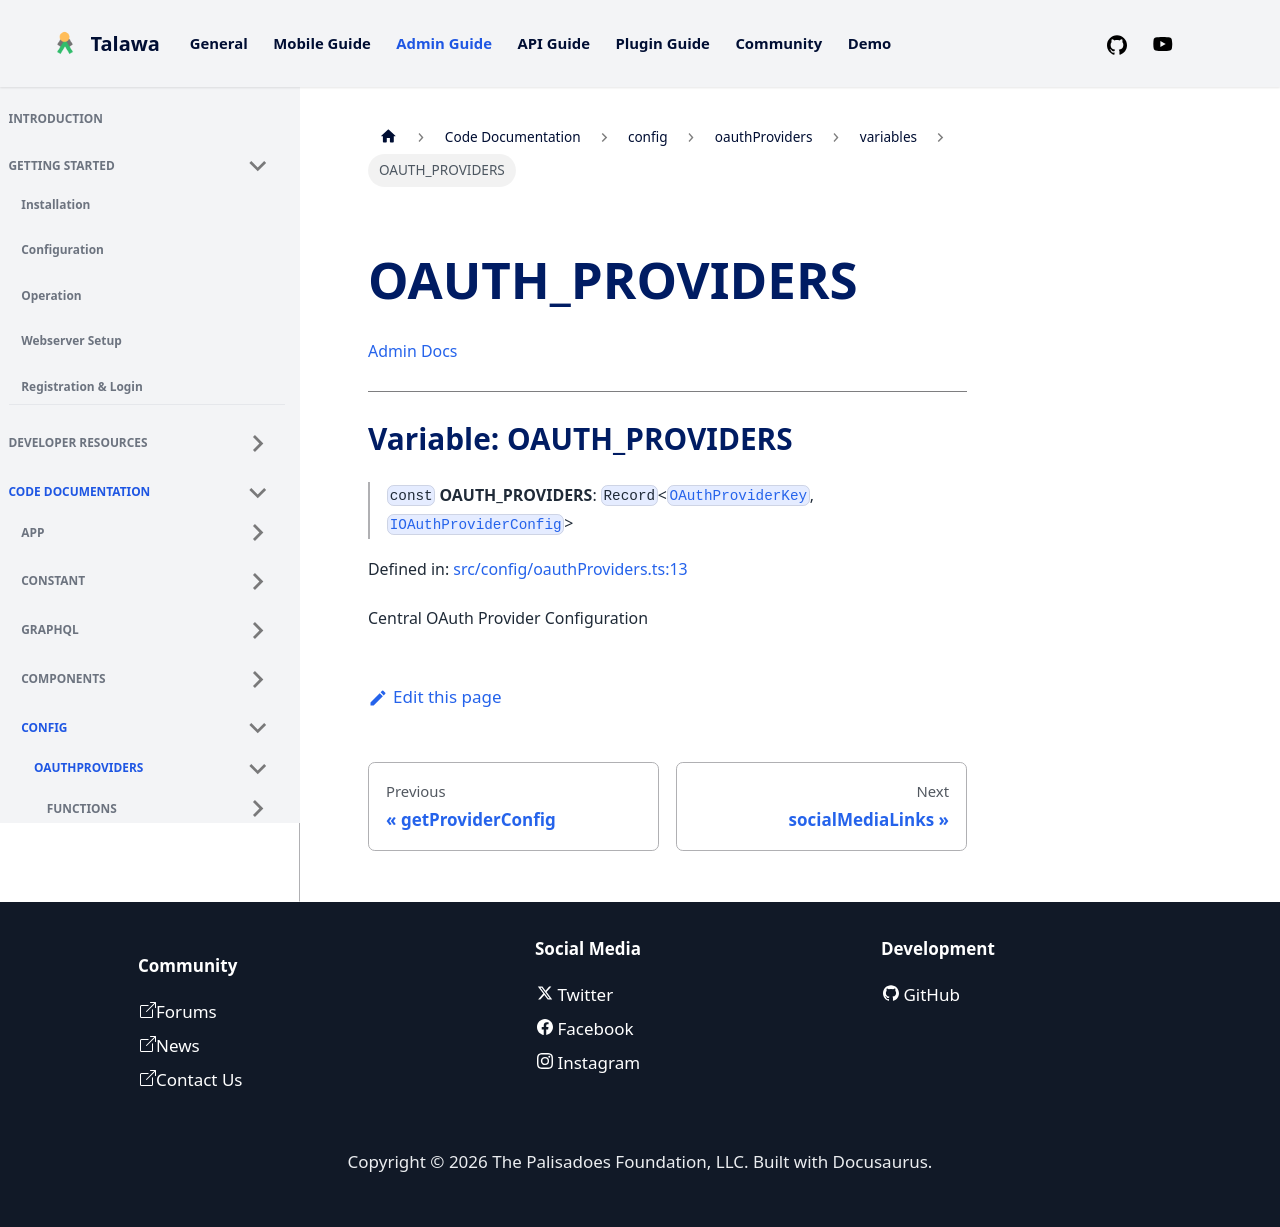

repository: PalisadoesFoundation/talawa-admin · page: docs/auto-docs/config/oauthProviders/variables/OAUTH_PROVIDERS/index.html · generator: docusaurus

[Admin Docs](/)

***

# Variable: OAUTH\_PROVIDERS

> `const` **OAUTH\_PROVIDERS**: `Record`\<[`OAuthProviderKey`](../../../types/Auth/auth/type-aliases/OAuthProviderKey.md), [`IOAuthProviderConfig`](../../../types/Auth/auth/interfaces/IOAuthProviderConfig.md)\>

Defined in: [src/config/oauthProviders.ts:13](https://github.com/PalisadoesFoundation/talawa-admin/blob/main/src/config/oauthProviders.ts#L13)

Central OAuth Provider Configuration
